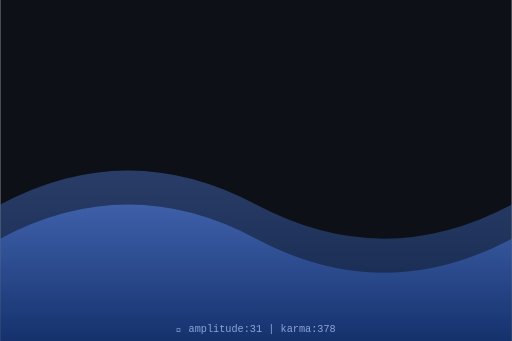
t = 0.00 s
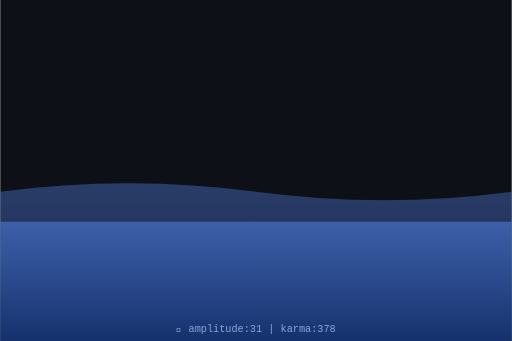
t = 0.75 s
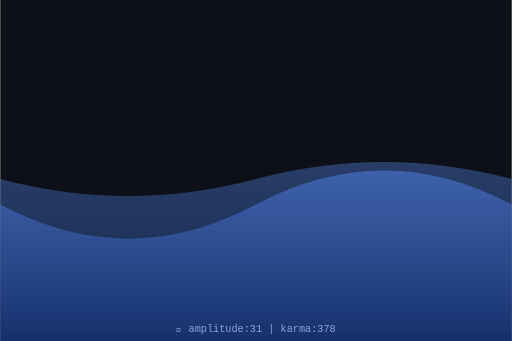
t = 1.50 s
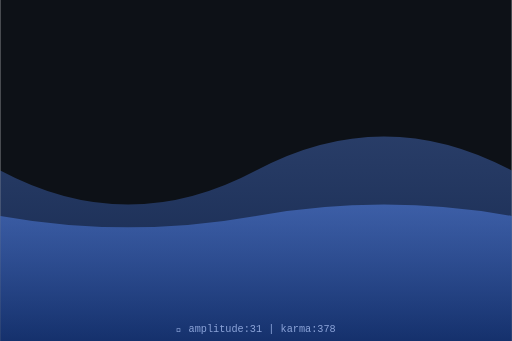
t = 2.00 s
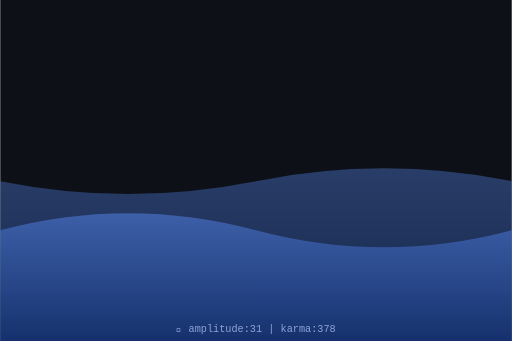
t = 2.63 s
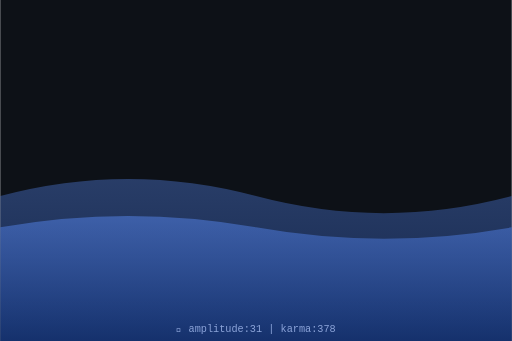
t = 3.50 s

The animated SVG that drew these frames (rendered in a browser with its animation timeline set to each time). Animation: 2 SMIL elements (animate=2); one cycle of 4.00 s, repeats indefinitely.

<svg xmlns="http://www.w3.org/2000/svg" viewBox="0 0 300 200" width="300" height="200">
  <defs>
    <linearGradient id="waveGrad" x1="0%" y1="0%" x2="0%" y2="100%">
      <stop offset="0%" style="stop-color:hsl(221,70%,60%);stop-opacity:0.8"/>
      <stop offset="100%" style="stop-color:hsl(221,70%,30%);stop-opacity:0.9"/>
    </linearGradient>
  </defs>
  <rect width="300" height="200" fill="#0d1117"/>
  <path d="M0,120 Q75,80 150,120 T300,120 L300,200 L0,200 Z" fill="url(#waveGrad)" opacity="0.5">
    <animate attributeName="d" dur="4s" repeatCount="indefinite"
      values="M0,120 Q75,80 150,120 T300,120 L300,200 L0,200 Z;
              M0,100 Q75,140 150,100 T300,100 L300,200 L0,200 Z;
              M0,120 Q75,80 150,120 T300,120 L300,200 L0,200 Z"/>
  </path>
  <path d="M0,140 Q75,100 150,140 T300,140 L300,200 L0,200 Z" fill="url(#waveGrad)" opacity="0.7">
    <animate attributeName="d" dur="3s" repeatCount="indefinite"
      values="M0,140 Q75,100 150,140 T300,140 L300,200 L0,200 Z;
              M0,120 Q75,160 150,120 T300,120 L300,200 L0,200 Z;
              M0,140 Q75,100 150,140 T300,140 L300,200 L0,200 Z"/>
  </path>
  <text x="150" y="195" text-anchor="middle" font-family="monospace" font-size="6" fill="hsl(221,50%,70%)">
    🌊 amplitude:31 | karma:378
  </text>
</svg>
